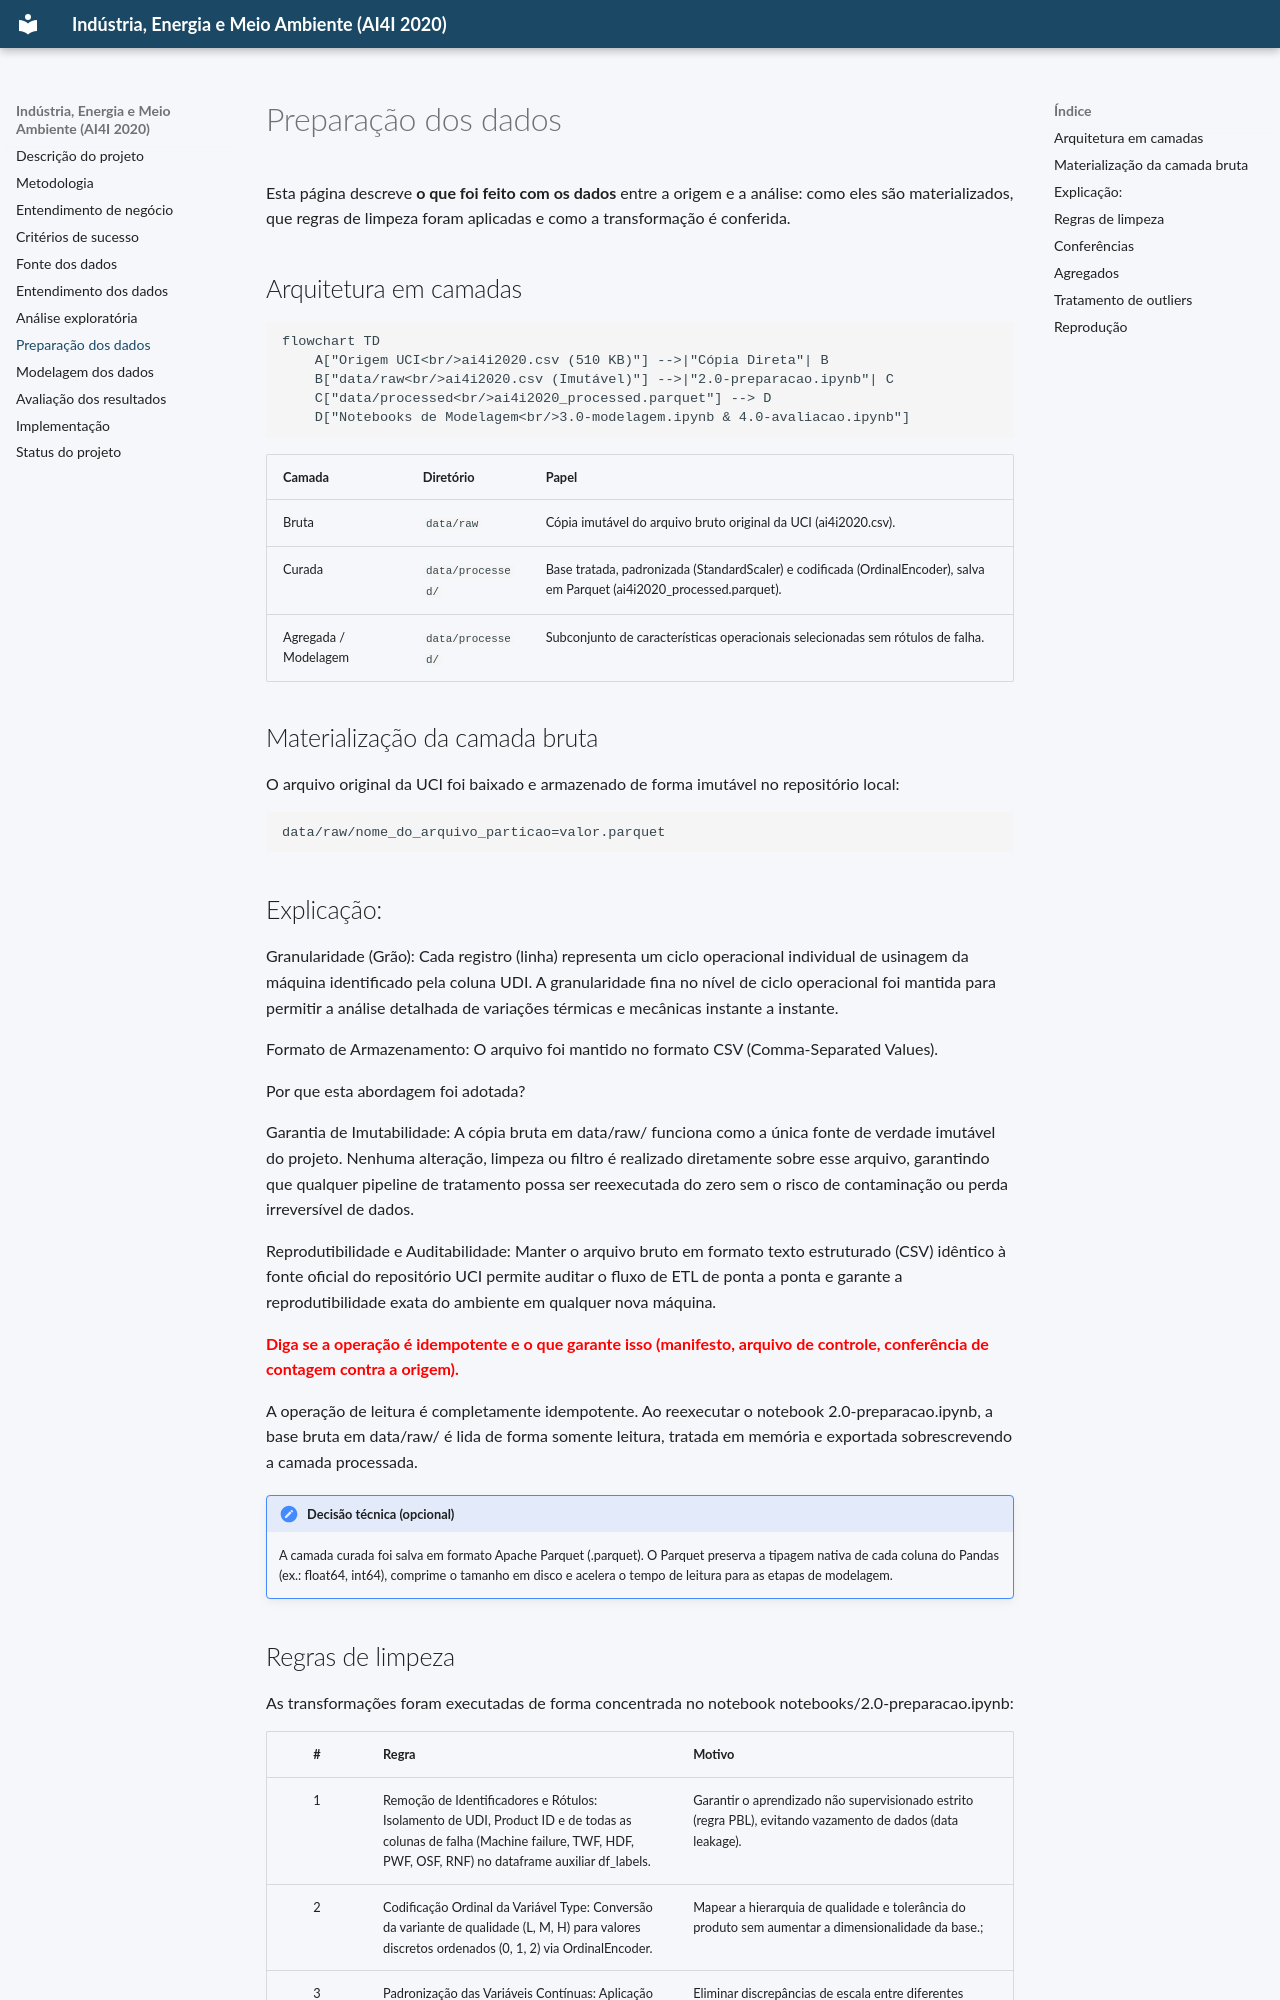

repository: Emanuel085/trab_unifor_template · page: preparacao/index.html · generator: mkdocs

# Preparação dos dados

Esta página descreve **o que foi feito com os dados** entre a origem e a análise: como eles
são materializados, que regras de limpeza foram aplicadas e como a transformação é
conferida.



## Arquitetura em camadas

```mermaid
flowchart TD
    A["Origem UCI<br/>ai4i2020.csv (510 KB)"] -->|"Cópia Direta"| B
    B["data/raw<br/>ai4i2020.csv (Imutável)"] -->|"2.0-preparacao.ipynb"| C
    C["data/processed<br/>ai4i2020_processed.parquet"] --> D
    D["Notebooks de Modelagem<br/>3.0-modelagem.ipynb & 4.0-avaliacao.ipynb"]
```

| Camada | Diretório | Papel |
|:---|:---|:---|
| Bruta | `data/raw` | Cópia imutável do arquivo bruto original da UCI (ai4i2020.csv). |
| Curada | `data/processed/` | Base tratada, padronizada (StandardScaler) e codificada (OrdinalEncoder), salva em Parquet (ai4i2020_processed.parquet). |
| Agregada / Modelagem | `data/processed/` | Subconjunto de características operacionais selecionadas sem rótulos de falha. |

## Materialização da camada bruta

O arquivo original da UCI foi baixado e armazenado de forma imutável no repositório local:

```
data/raw/nome_do_arquivo_particao=valor.parquet
```

## Explicação:
Granularidade (Grão): Cada registro (linha) representa um ciclo operacional individual de usinagem da máquina identificado pela coluna UDI. A granularidade fina no nível de ciclo operacional foi mantida para permitir a análise detalhada de variações térmicas e mecânicas instante a instante.

Formato de Armazenamento: O arquivo foi mantido no formato CSV (Comma-Separated Values).

Por que esta abordagem foi adotada?

Garantia de Imutabilidade: A cópia bruta em data/raw/ funciona como a única fonte de verdade imutável do projeto. Nenhuma alteração, limpeza ou filtro é realizado diretamente sobre esse arquivo, garantindo que qualquer pipeline de tratamento possa ser reexecutada do zero sem o risco de contaminação ou perda irreversível de dados.

Reprodutibilidade e Auditabilidade: Manter o arquivo bruto em formato texto estruturado (CSV) idêntico à fonte oficial do repositório UCI permite auditar o fluxo de ETL de ponta a ponta e garante a reprodutibilidade exata do ambiente em qualquer nova máquina.

<span style="color:red">**Diga se a operação é idempotente e o que garante isso (manifesto,
arquivo de controle, conferência de contagem contra a origem).**</span>

A operação de leitura é completamente idempotente. Ao reexecutar o notebook 2.0-preparacao.ipynb, a base bruta em data/raw/ é lida de forma somente leitura, tratada em memória e exportada sobrescrevendo a camada processada.

!!! note "Decisão técnica (opcional)"
    A camada curada foi salva em formato Apache Parquet (.parquet). O Parquet preserva a tipagem nativa de cada coluna do Pandas (ex.: float64, int64), comprime o tamanho em disco e acelera o tempo de leitura para as etapas de modelagem.
